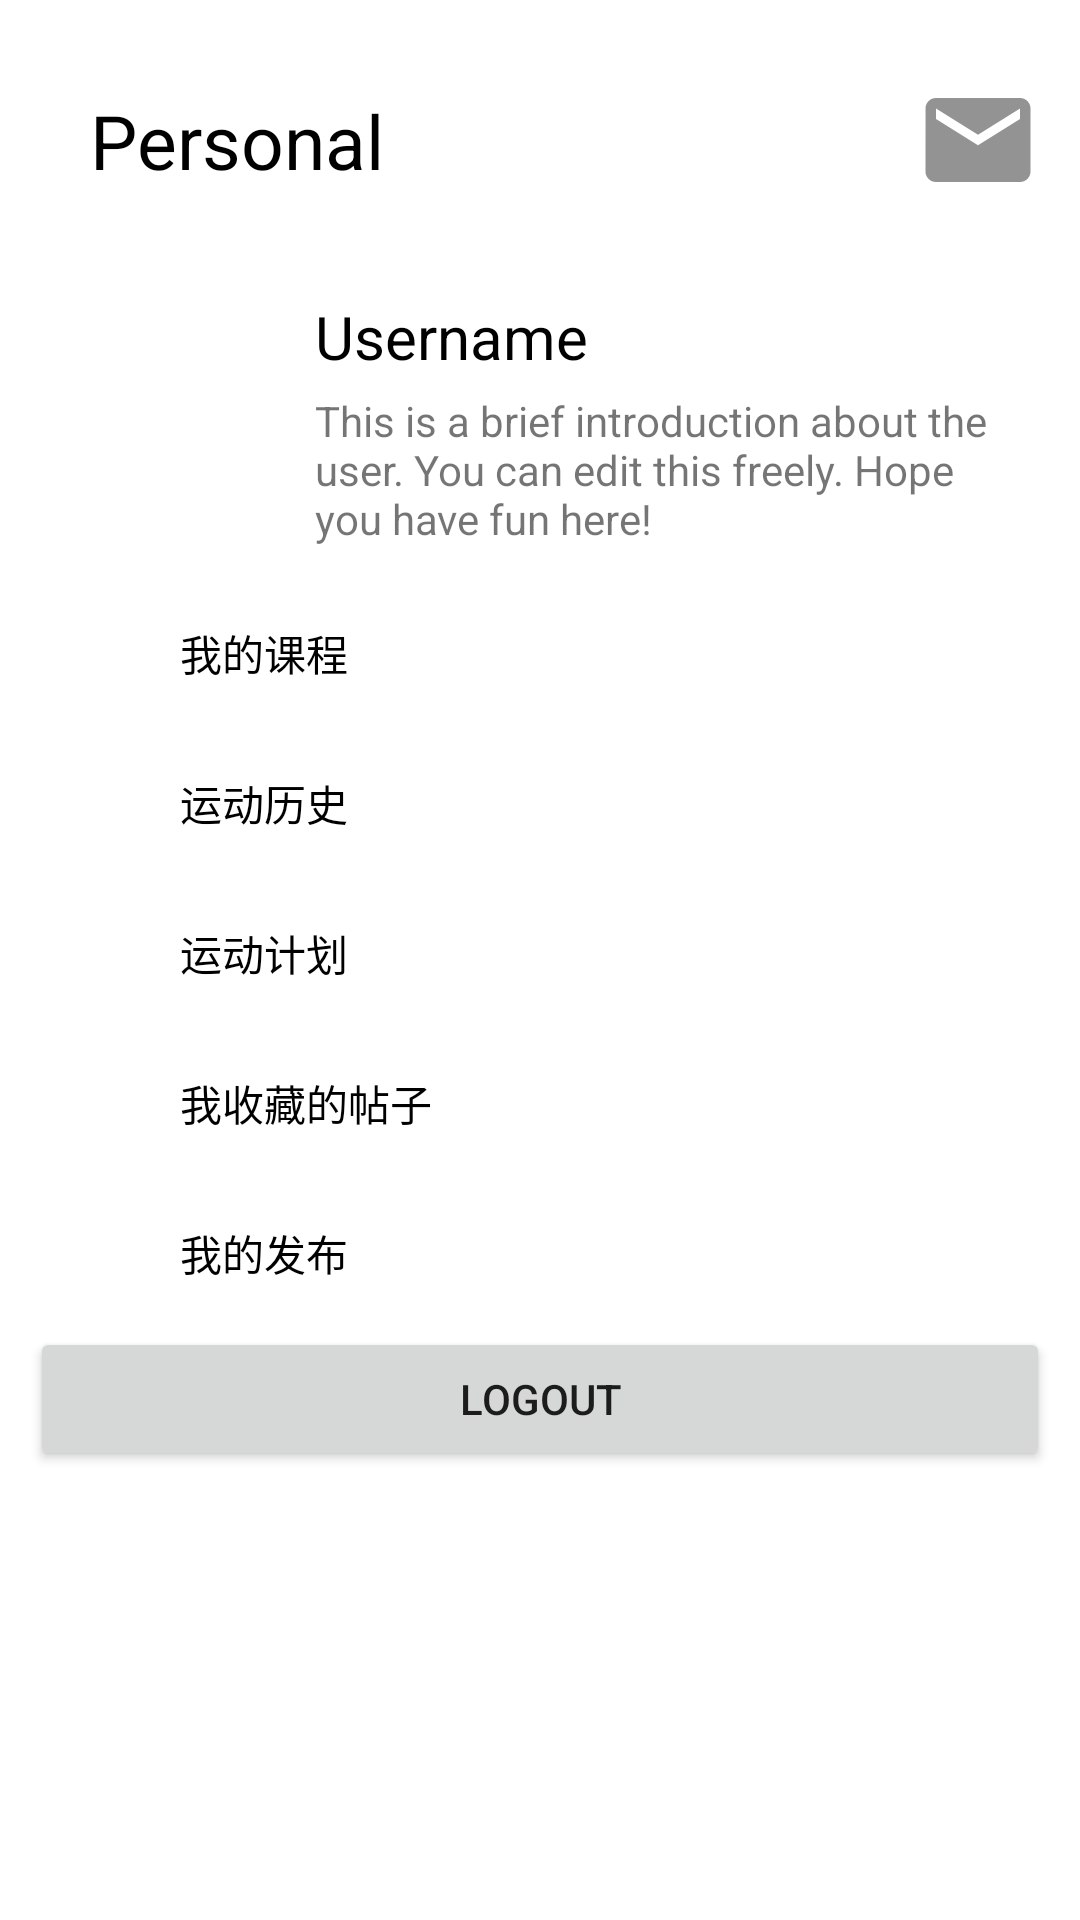

Here is an Android app screen rendered from its layout file. Give the layout XML and the strings, colors and styles it references.
<!-- AndroidManifest.xml: application theme Theme.MyApplication -->
<!-- res/layout/fragment_user_personal.xml -->
<?xml version="1.0" encoding="utf-8"?>
<LinearLayout xmlns:android="http://schemas.android.com/apk/res/android"
    xmlns:app="http://schemas.android.com/apk/res-auto"
    xmlns:tools="http://schemas.android.com/tools"
    android:layout_height="match_parent"
    android:layout_width="match_parent"
    android:orientation="vertical"
    android:padding="10dp"
    android:layout_margin="5dp">

    <ScrollView
        android:layout_width="fill_parent"
        android:layout_height="wrap_content">

        <LinearLayout
            android:layout_width="fill_parent"
            android:layout_height="wrap_content"
            android:orientation="vertical">

            <RelativeLayout
                android:layout_width="match_parent"
                android:layout_height="wrap_content">

            <TextView
                android:id="@+id/personal_title"
                android:layout_width="wrap_content"
                android:layout_height="wrap_content"
                android:text="Personal"
                android:textColor="#000000"
                android:textSize="25sp"
                android:layout_margin="20dp"
                android:layout_centerVertical="true"
                android:layout_gravity="left"/>

                <ImageButton
                    android:id="@+id/personal_message"
                    android:layout_width="wrap_content"
                    android:layout_height="wrap_content"
                    android:layout_alignParentRight="true"
                    android:background="@color/white"
                    android:src="@mipmap/ic_email"
                    android:layout_centerVertical="true"/>

            </RelativeLayout>

            <RelativeLayout
                android:id="@+id/userinfo"
                android:layout_width="match_parent"
                android:layout_height="wrap_content"
                android:padding="10dp">

                <ImageView
                    android:id="@+id/profile"
                    android:layout_width="80dp"
                    android:layout_height="80dp"
                    android:src="@mipmap/ic_close"/>

                <TextView
                    android:id="@+id/username"
                    android:layout_width="wrap_content"
                    android:layout_height="wrap_content"
                    android:layout_toRightOf="@id/profile"
                    android:text="Username"
                    android:textSize="20sp"
                    android:layout_marginLeft="5dp"
                    android:layout_marginTop="5dp"
                    android:textColor="#000000"/>

                <TextView
                    android:id="@+id/information"
                    android:layout_width="wrap_content"
                    android:layout_height="wrap_content"
                    android:layout_toRightOf="@+id/profile"
                    android:layout_below="@id/username"
                    android:layout_marginLeft="5dp"
                    android:layout_marginTop="5dp"
                    android:text="This is a brief introduction about the user. You can edit this freely. Hope you have fun here!"/>
            </RelativeLayout>

            <RelativeLayout
                android:id="@+id/per_my_course"
                android:layout_width="match_parent"
                android:layout_height="wrap_content"
                android:background="@color/white"
                android:padding="10dp">

                <ImageView
                    android:id="@+id/settings_img1"
                    android:layout_width="30dp"
                    android:layout_height="30dp"
                    android:layout_marginLeft="5dp"
                    android:src="@mipmap/ic_close" />

                <TextView
                    android:layout_width="wrap_content"
                    android:layout_height="wrap_content"
                    android:layout_toRightOf="@id/settings_img1"
                    android:text="我的课程"
                    android:layout_marginLeft="5dp"
                    android:layout_marginTop="5dp"
                    android:textColor="@color/black"/>

            </RelativeLayout>

            <RelativeLayout
                android:id="@+id/per_sport_data"
                android:layout_width="match_parent"
                android:layout_height="wrap_content"
                android:padding="10dp">

                <ImageView
                    android:id="@+id/settings_img2"
                    android:layout_width="30dp"
                    android:layout_height="30dp"
                    android:layout_marginLeft="5dp"
                    android:src="@mipmap/ic_close"/>

                <TextView
                    android:layout_width="wrap_content"
                    android:layout_height="wrap_content"
                    android:layout_toRightOf="@id/settings_img2"
                    android:text="运动历史"
                    android:layout_marginLeft="5dp"
                    android:layout_marginTop="5dp"
                    android:textColor="@color/black"/>

            </RelativeLayout>

            <RelativeLayout
                android:id="@+id/per_sport_plan"
                android:layout_width="match_parent"
                android:layout_height="wrap_content"
                android:padding="10dp">

                <ImageView
                    android:id="@+id/settings_img3"
                    android:layout_width="30dp"
                    android:layout_height="30dp"
                    android:layout_marginLeft="5dp"
                    android:src="@mipmap/ic_close"/>

                <TextView
                    android:layout_width="wrap_content"
                    android:layout_height="wrap_content"
                    android:layout_toRightOf="@id/settings_img3"
                    android:text="运动计划"
                    android:layout_marginLeft="5dp"
                    android:layout_marginTop="5dp"
                    android:textColor="@color/black"/>

            </RelativeLayout>

            <RelativeLayout
                android:id="@+id/per_star_post"
                android:layout_width="match_parent"
                android:layout_height="wrap_content"
                android:padding="10dp">

                <ImageView
                    android:id="@+id/settings_img4"
                    android:layout_width="30dp"
                    android:layout_height="30dp"
                    android:layout_marginLeft="5dp"
                    android:src="@mipmap/ic_close"/>

                <TextView
                    android:layout_width="wrap_content"
                    android:layout_height="wrap_content"
                    android:layout_toRightOf="@id/settings_img4"
                    android:text="我收藏的帖子"
                    android:layout_marginLeft="5dp"
                    android:layout_marginTop="5dp"
                    android:textColor="@color/black"/>

            </RelativeLayout>

            <RelativeLayout
                android:id="@+id/per_my_post"
                android:layout_width="match_parent"
                android:layout_height="wrap_content"
                android:padding="10dp">

                <ImageView
                    android:id="@+id/settings_img5"
                    android:layout_width="30dp"
                    android:layout_height="30dp"
                    android:layout_marginLeft="5dp"
                    android:src="@mipmap/ic_close"/>

                <TextView
                    android:layout_width="wrap_content"
                    android:layout_height="wrap_content"
                    android:layout_toRightOf="@id/settings_img5"
                    android:text="我的发布"
                    android:layout_marginLeft="5dp"
                    android:layout_marginTop="5dp"
                    android:textColor="@color/black"/>

            </RelativeLayout>

            <Button
                android:id="@+id/btn_logout"
                android:layout_width="match_parent"
                android:layout_height="wrap_content"
                android:text="Logout"/>
        </LinearLayout>
    </ScrollView>
</LinearLayout>
<!-- resources referenced by this layout -->
<resources>
  <color name="black">#FF000000</color>
  <color name="white">#FFFFFFFF</color>
  <!-- mipmap ic_email: png bitmap (mipmap-hdpi, 863 bytes) -->
  <style name="Theme.MyApplication" parent="Theme.MaterialComponents.DayNight.NoActionBar">
          
          <item name="colorPrimary">#FA8538</item>
          <item name="colorPrimaryVariant">@color/purple_700</item>
          <item name="colorOnPrimary">@color/white</item>
          
          <item name="colorSecondary">@color/teal_200</item>
          <item name="colorSecondaryVariant">@color/teal_700</item>
          <item name="colorOnSecondary">@color/black</item>
          
          <item name="android:statusBarColor" tools:targetApi="l">?attr/colorPrimaryVariant</item>
          
      </style>
  <color name="purple_700">#FF3700B3</color>
  <color name="teal_200">#FF03DAC5</color>
  <color name="teal_700">#FF018786</color>
</resources>
